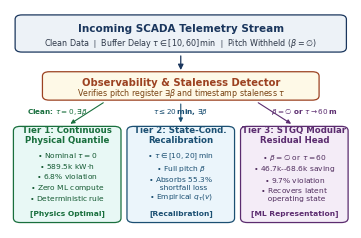

The script that saved this image:
import os
import matplotlib
matplotlib.use('Agg')
import matplotlib.pyplot as plt
import matplotlib.patches as patches

def create_figure1(output_paths):
    plt.rcParams['font.family'] = 'DejaVu Sans'
    plt.rcParams['font.size'] = 6.5
    plt.rcParams['axes.edgecolor'] = '#333333'
    plt.rcParams['axes.linewidth'] = 0.7

    # Compact single-column aspect ratio: 3.5 in wide by 2.2 in high
    fig, ax = plt.subplots(figsize=(3.5, 2.2), dpi=300)
    ax.set_xlim(0, 100)
    ax.set_ylim(0, 100)
    ax.axis('off')

    c_slate = '#1A365D'
    c_detector = '#9C4221'
    c_t1 = '#196F3D'
    c_t1_bg = '#E8F8F5'
    c_t2 = '#1B4F72'
    c_t2_bg = '#EBF5FB'
    c_t3 = '#5B2C6F'
    c_t3_bg = '#F4ECF7'

    # Top: SCADA Telemetry Stream Box
    top_box = patches.FancyBboxPatch((2, 81), 96, 16, boxstyle="round,pad=0.5,rounding_size=2",
                                    facecolor='#EDF2F7', edgecolor=c_slate, linewidth=0.9)
    ax.add_patch(top_box)
    ax.text(50, 91.5, 'Incoming SCADA Telemetry Stream', ha='center', va='center',
            fontsize=7.5, fontweight='bold', color=c_slate)
    ax.text(50, 84.5, r'Clean Data $\mid$ Buffer Delay $\tau \in [10, 60]\,$min $\mid$ Pitch Withheld ($\beta = \emptyset$)',
            ha='center', va='center', fontsize=5.8, color='#2D3748')

    # Arrow down
    ax.annotate('', xy=(50, 71), xytext=(50, 80),
                arrowprops=dict(arrowstyle="-|>", color=c_slate, lw=0.9, mutation_scale=8))

    # Middle: Observability & Freshness Detector Box
    det_box = patches.FancyBboxPatch((10, 59), 80, 12, boxstyle="round,pad=0.5,rounding_size=2",
                                     facecolor='#FEF9E7', edgecolor=c_detector, linewidth=0.9)
    ax.add_patch(det_box)
    ax.text(50, 66.5, 'Observability & Staleness Detector', ha='center', va='center',
            fontsize=7.2, fontweight='bold', color=c_detector)
    ax.text(50, 62, r'Verifies pitch register $\exists\beta$ and timestamp staleness $\tau$',
            ha='center', va='center', fontsize=5.7, color='#784212')

    # Three routing branches down
    # Branch 1 (left): Clean
    ax.annotate('', xy=(17, 47), xytext=(28, 58),
                arrowprops=dict(arrowstyle="-|>", color=c_t1, lw=0.8, mutation_scale=6))
    ax.text(14, 53.5, r'Clean: $\tau=0, \exists\beta$', ha='center', va='center',
            fontsize=5.2, fontweight='bold', color=c_t1)

    # Branch 2 (center): Latency <= 20 min
    ax.annotate('', xy=(50, 47), xytext=(50, 58),
                arrowprops=dict(arrowstyle="-|>", color=c_t2, lw=0.8, mutation_scale=6))
    ax.text(50, 53.5, r'$\tau \leq 20\,$min, $\exists\beta$', ha='center', va='center',
            fontsize=5.2, fontweight='bold', color=c_t2)

    # Branch 3 (right): Pitch withheld or severe delay
    ax.annotate('', xy=(83, 47), xytext=(72, 58),
                arrowprops=dict(arrowstyle="-|>", color=c_t3, lw=0.8, mutation_scale=6))
    ax.text(86, 53.5, r'$\beta=\emptyset$ or $\tau \to 60\,$m', ha='center', va='center',
            fontsize=5.2, fontweight='bold', color=c_t3)

    # Tier 1 Box (Left)
    t1_box = patches.FancyBboxPatch((1.5, 3), 30.5, 43, boxstyle="round,pad=0.5,rounding_size=2",
                                    facecolor=c_t1_bg, edgecolor=c_t1, linewidth=0.9)
    ax.add_patch(t1_box)
    ax.text(16.75, 42.5, 'Tier 1: Continuous\nPhysical Quantile', ha='center', va='center',
            fontsize=6.2, fontweight='bold', color=c_t1)
    t1_txt = (
        r"$\bullet$ Nominal $\tau=0$" + "\n"
        r"$\bullet$ 589.5k kW$\cdot$h" + "\n"
        r"$\bullet$ 6.8% violation" + "\n"
        r"$\bullet$ Zero ML compute" + "\n"
        r"$\bullet$ Deterministic rule"
    )
    ax.text(16.75, 23.5, t1_txt, ha='center', va='center', fontsize=5.4, color='#145A32', linespacing=1.2)
    ax.text(16.75, 7, '[Physics Optimal]', ha='center', va='center',
            fontsize=5.4, fontweight='bold', color=c_t1)

    # Tier 2 Box (Center)
    t2_box = patches.FancyBboxPatch((34.75, 3), 30.5, 43, boxstyle="round,pad=0.5,rounding_size=2",
                                    facecolor=c_t2_bg, edgecolor=c_t2, linewidth=0.9)
    ax.add_patch(t2_box)
    ax.text(50, 42.5, 'Tier 2: State-Cond.\nRecalibration', ha='center', va='center',
            fontsize=6.2, fontweight='bold', color=c_t2)
    t2_txt = (
        r"$\bullet$ $\tau \in [10, 20]\,$min" + "\n"
        r"$\bullet$ Full pitch $\beta$" + "\n"
        r"$\bullet$ Absorbs 55.3%" + "\n"
        r"  shortfall loss" + "\n"
        r"$\bullet$ Empirical $q_\tau(v)$"
    )
    ax.text(50, 23.5, t2_txt, ha='center', va='center', fontsize=5.4, color='#1B4F72', linespacing=1.2)
    ax.text(50, 7, '[Recalibration]', ha='center', va='center',
            fontsize=5.4, fontweight='bold', color=c_t2)

    # Tier 3 Box (Right)
    t3_box = patches.FancyBboxPatch((68, 3), 30.5, 43, boxstyle="round,pad=0.5,rounding_size=2",
                                    facecolor=c_t3_bg, edgecolor=c_t3, linewidth=0.9)
    ax.add_patch(t3_box)
    ax.text(83.25, 42.5, 'Tier 3: STGQ Modular\nResidual Head', ha='center', va='center',
            fontsize=6.2, fontweight='bold', color=c_t3)
    t3_txt = (
        r"$\bullet$ $\beta=\emptyset$ or $\tau=60$" + "\n"
        r"$\bullet$ 46.7k--68.6k saving" + "\n"
        r"$\bullet$ 9.7% violation" + "\n"
        r"$\bullet$ Recovers latent" + "\n"
        r"  operating state"
    )
    ax.text(83.25, 23.5, t3_txt, ha='center', va='center', fontsize=5.4, color='#512E5F', linespacing=1.2)
    ax.text(83.25, 7, '[ML Representation]', ha='center', va='center',
            fontsize=5.4, fontweight='bold', color=c_t3)

    plt.tight_layout(pad=0.08)
    for path in output_paths:
        os.makedirs(os.path.dirname(os.path.abspath(path)), exist_ok=True)
        fig.savefig(path, format='pdf', bbox_inches='tight')
        print(f"Saved {path}")
    plt.close(fig)

if __name__ == '__main__':
    paths = [
        'standalone_ieee_package/figures/figure1_decision_boundaries.pdf',
        'figures/figure1_decision_boundaries.pdf',
        'artifacts/final_evidence_package/export/figures/figure1_decision_boundaries.pdf'
    ]
    create_figure1(paths)
